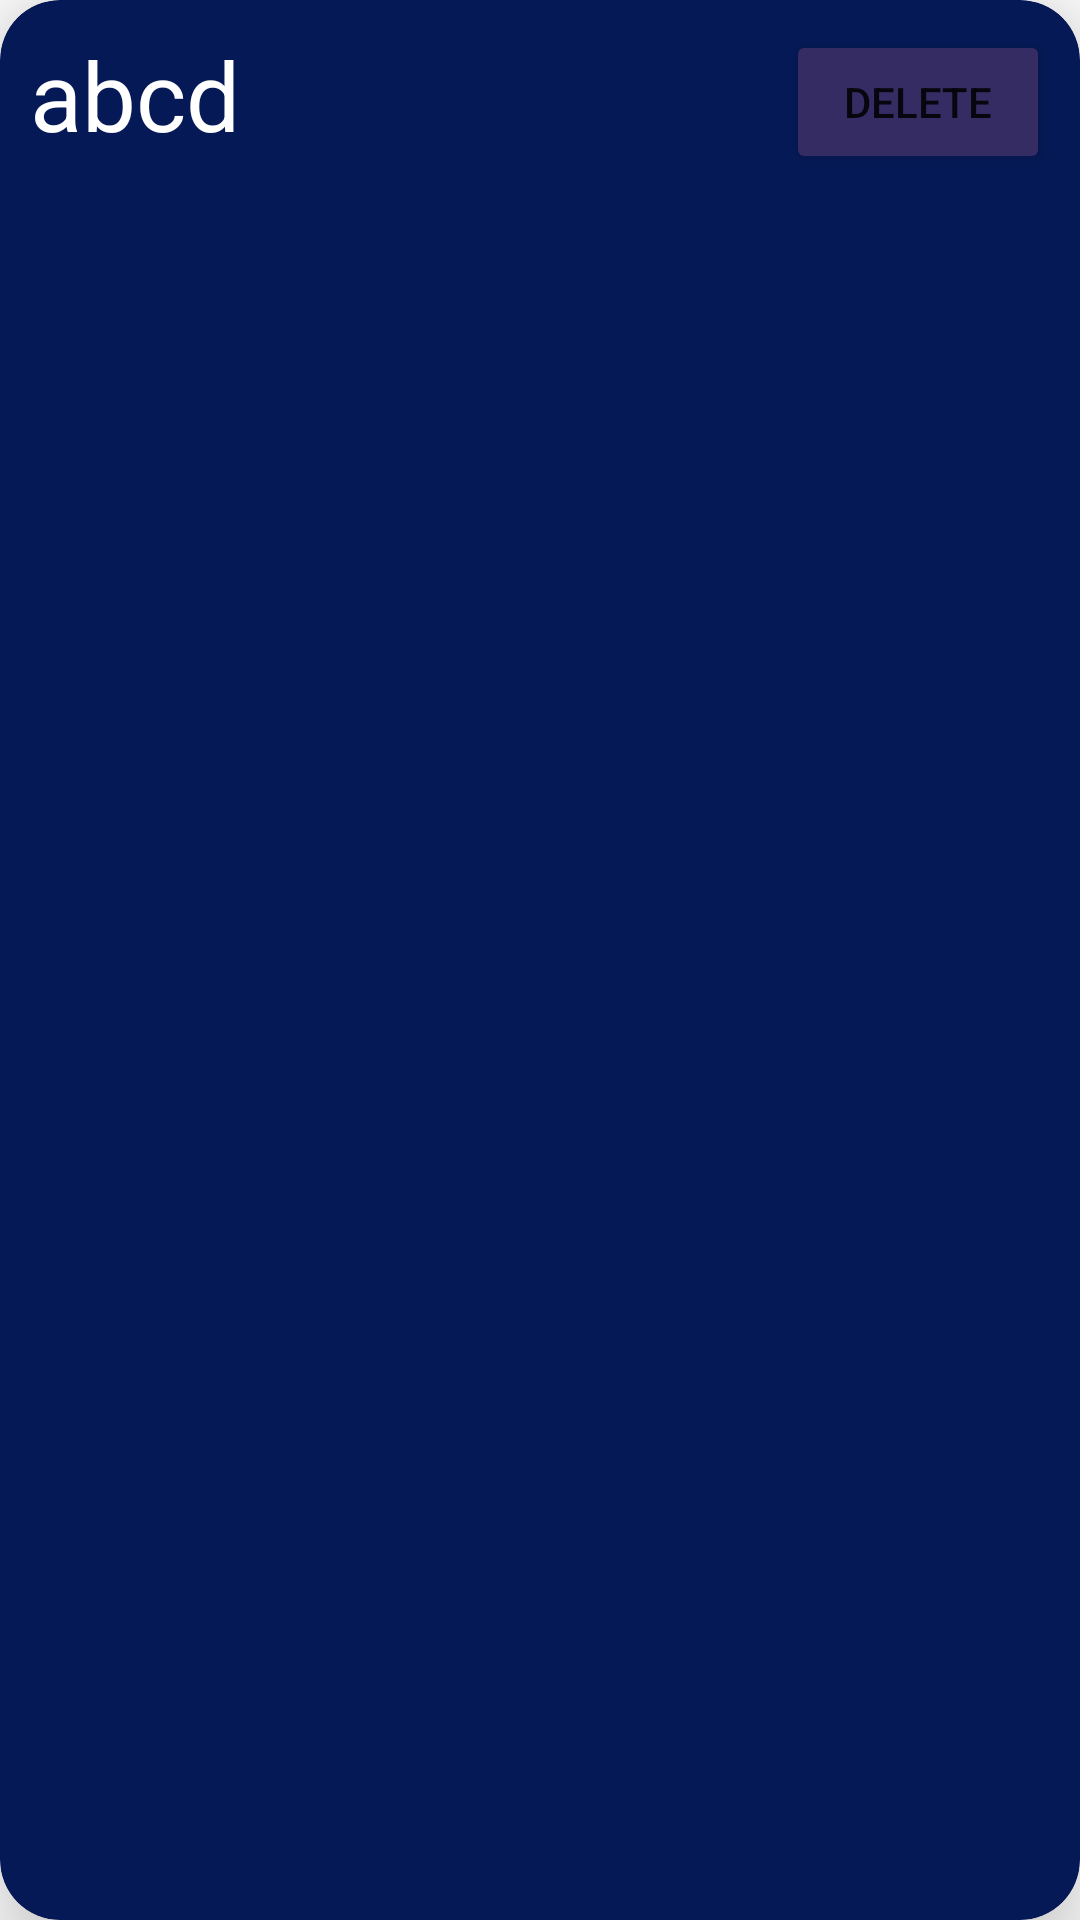

Android layout source for this screen:
<!-- AndroidManifest.xml: application theme Theme.TodoListApp -->
<!-- res/layout/designfile.xml -->
<?xml version="1.0" encoding="utf-8"?>
<androidx.cardview.widget.CardView xmlns:android="http://schemas.android.com/apk/res/android"
    xmlns:app="http://schemas.android.com/apk/res-auto"
    android:id="@+id/card"
    android:layout_width="match_parent"
    android:layout_height="60dp"
    android:layout_margin="10dp"
    android:backgroundTint="@color/cardcolor"
    app:cardCornerRadius="20dp"
    app:cardElevation="20dp"
    app:contentPadding="10dp">


    <LinearLayout
        android:id="@+id/linear"
        android:layout_width="match_parent"

        android:layout_height="wrap_content"

        android:orientation="horizontal">

        <TextView
            android:id="@+id/textviewdesign"
            android:layout_width="0dp"
            android:layout_height="wrap_content"
            android:layout_weight="1"
            android:text="abcd"
            android:textColor="@color/white"
            android:textSize="32dp" />

        <TextView
            android:id="@+id/textview1"
            android:layout_width="wrap_content"
            android:layout_height="match_parent"
            android:layout_marginTop="20px"
            android:textColor="@color/white"
            android:textSize="16dp">

        </TextView>


        <Button
            android:id="@+id/delete"
            android:layout_width="wrap_content"
            android:layout_height="wrap_content"
            android:layout_gravity="center_vertical"
            android:backgroundTint="#352c63"
            android:text="Delete" />

    </LinearLayout>

</androidx.cardview.widget.CardView>
<!-- resources referenced by this layout -->
<resources>
  <color name="cardcolor">#051956</color>
  <color name="white">#FFFFFFFF</color>
  <style name="Theme.TodoListApp" parent="Theme.MaterialComponents.DayNight.NoActionBar">
          
          <item name="colorPrimary">@color/purple_500</item>
          <item name="colorPrimaryVariant">@color/purple_700</item>
          <item name="colorOnPrimary">@color/white</item>
          
          <item name="colorSecondary">@color/teal_200</item>
          <item name="colorSecondaryVariant">@color/teal_700</item>
          <item name="colorOnSecondary">@color/black</item>
          
          <item name="android:statusBarColor">?attr/colorPrimaryVariant</item>
          
      </style>
  <color name="purple_500">#FF6200EE</color>
  <color name="purple_700">#FF3700B3</color>
  <color name="teal_200">#FF03DAC5</color>
  <color name="teal_700">#FF018786</color>
  <color name="black">#FF000000</color>
</resources>
